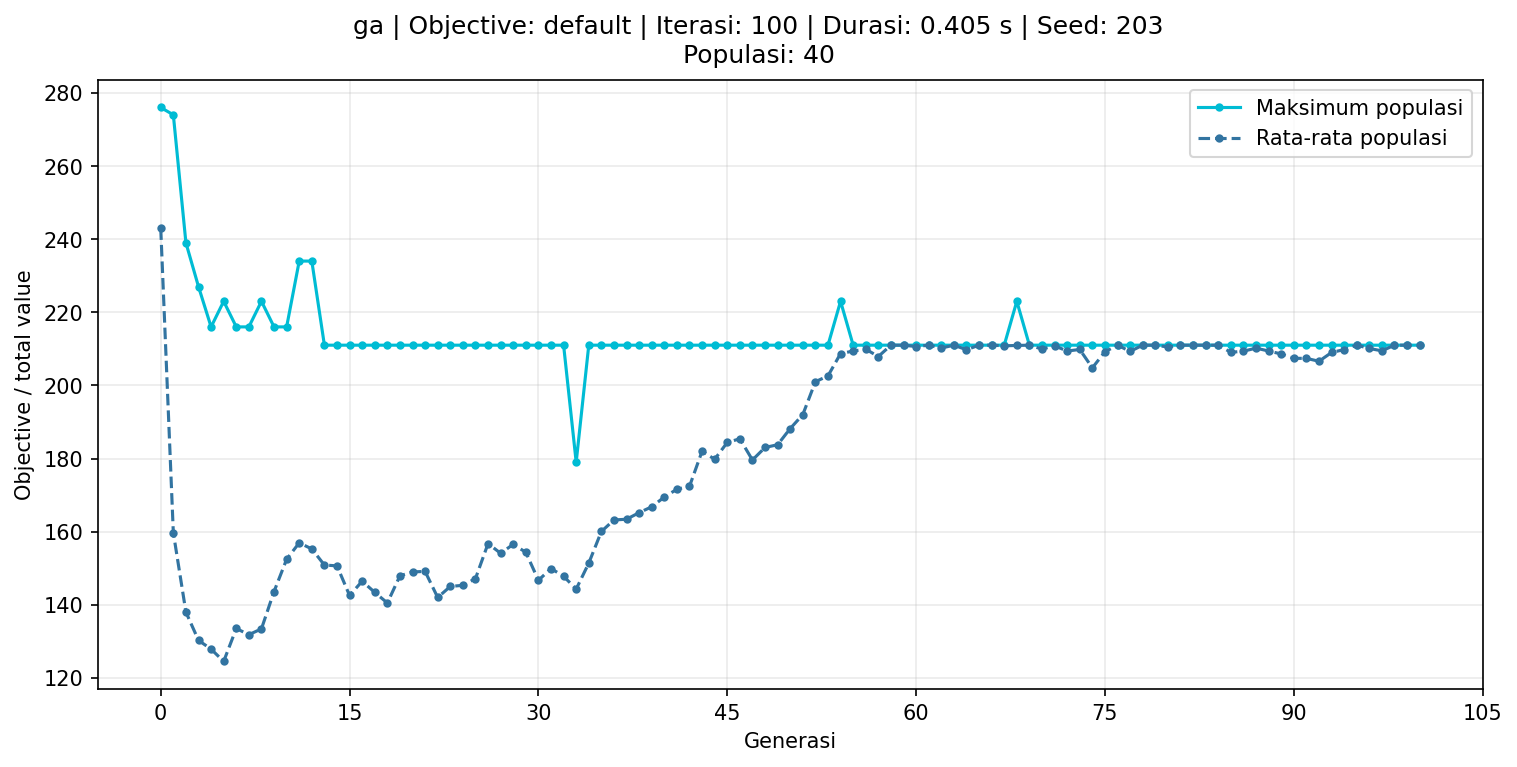

The file beside this chart, header and first rows:
iteration, max_score, mean_score
0, 276, 242.9
1, 274, 159.7
2, 239, 138.0
3, 227, 130.3
4, 216, 127.9
5, 223, 124.5
6, 216, 133.5
7, 216, 131.8
8, 223, 133.4
9, 216, 143.6
10, 216, 152.4
11, 234, 156.9
12, 234, 155.3
13, 211, 150.9
14, 211, 150.7
15, 211, 142.6
16, 211, 146.4
17, 211, 143.4
18, 211, 140.5
19, 211, 147.9
20, 211, 149.0
21, 211, 149.1
22, 211, 142.0
23, 211, 145
24, 211, 145.3
25, 211, 147.2
26, 211, 156.8
27, 211, 154.1
28, 211, 156.6
29, 211, 154.3
30, 211, 146.7
31, 211, 149.9
32, 211, 147.8
33, 179, 144.3
34, 211, 151.4
35, 211, 160.1
36, 211, 163.2
37, 211, 163.4
38, 211, 165.2
39, 211, 166.8
40, 211, 169.5
41, 211, 171.6
42, 211, 172.4
43, 211, 182.0
44, 211, 179.8
45, 211, 184.4
46, 211, 185.4
47, 211, 179.6
48, 211, 183
49, 211, 183.8
50, 211, 188.2
51, 211, 192.0
52, 211, 201.0
53, 211, 202.6
54, 223, 208.7
55, 211, 209.4
56, 211, 209.9
57, 211, 207.9
58, 211, 211.0
59, 211, 211.0
... 41 more rows
